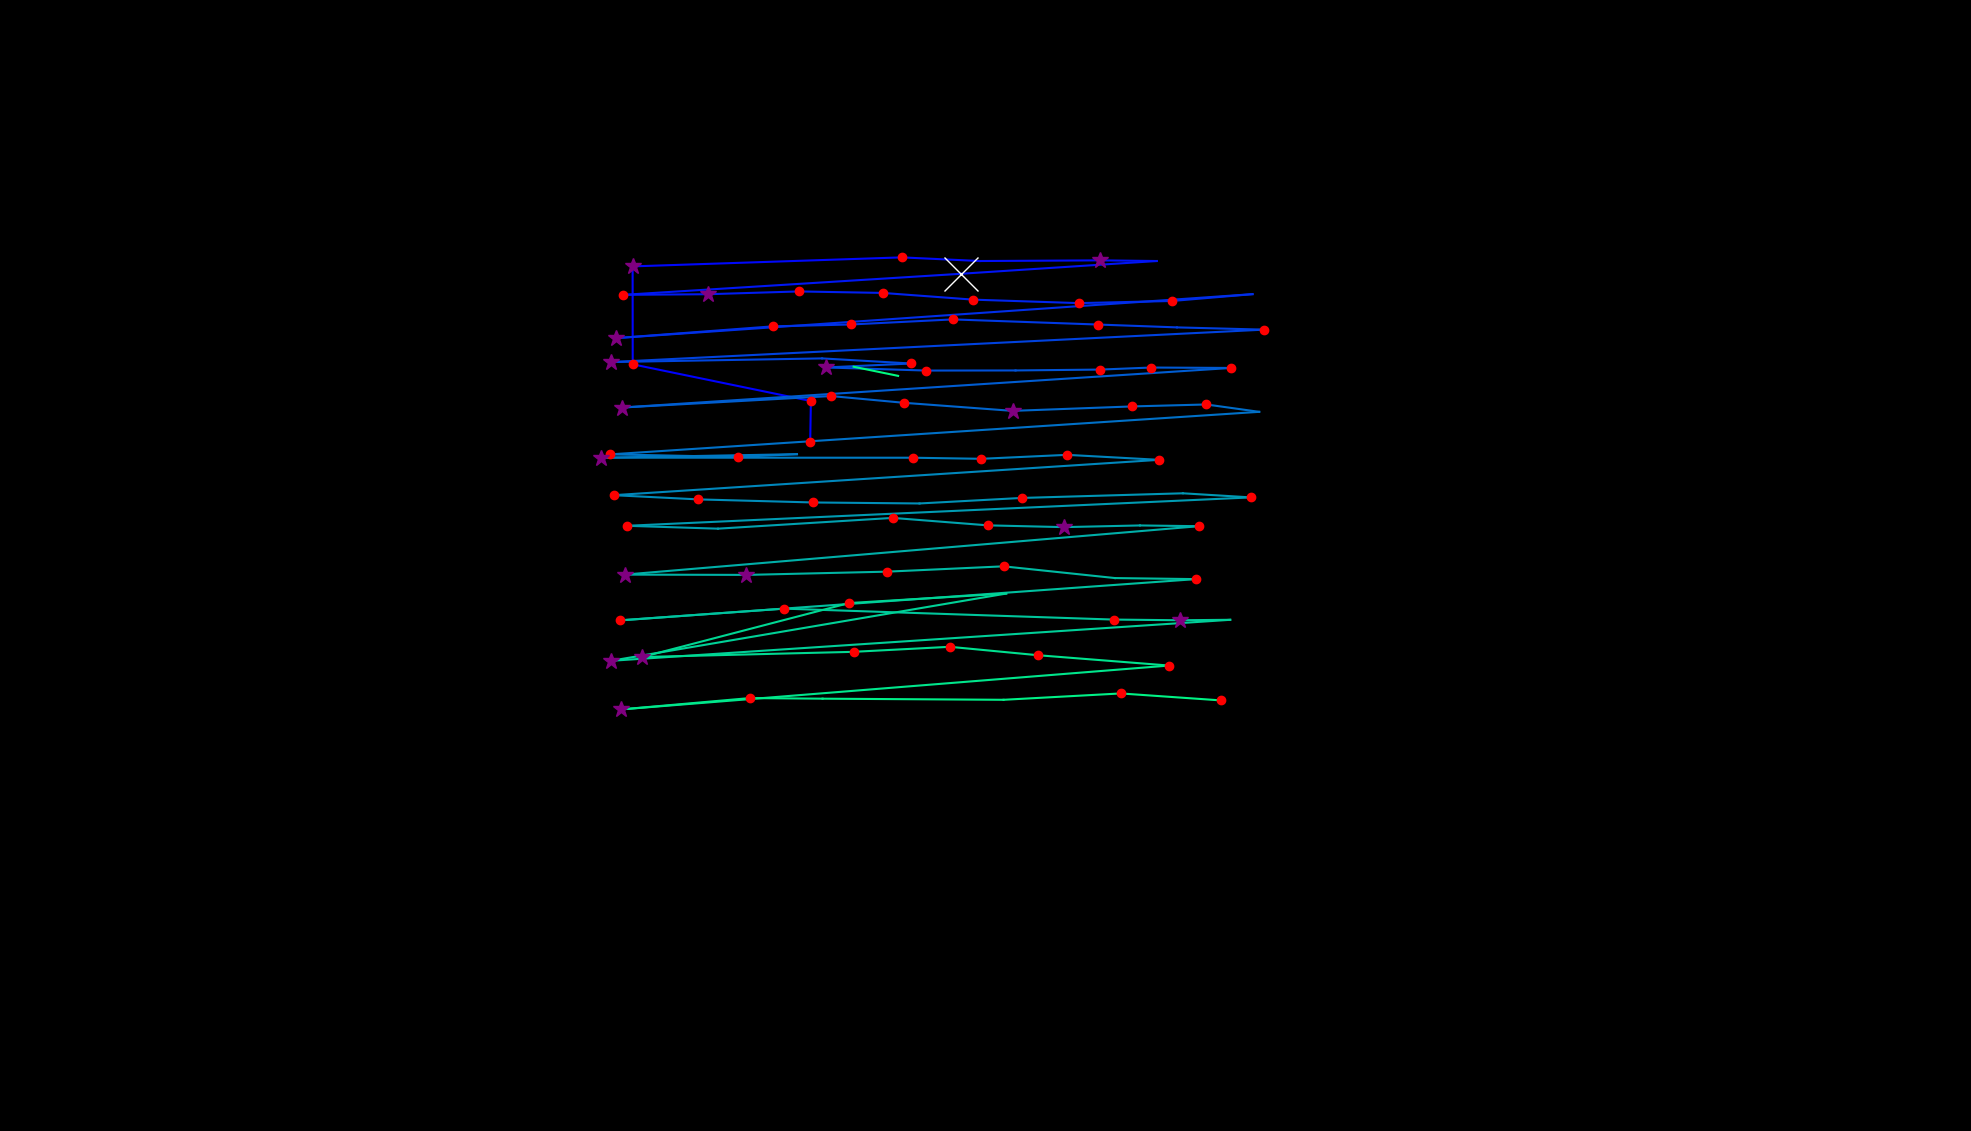

Values plotted in this chart, from the file beside it:
, fixation_id, timestamp, avg_gaze_x, avg_gaze_y, duration
0, 134.0, 36767, 1052, 894.4, 204.9
1, 135.0, 36996, 1053, 948, 144.6
2, 136.0, 37164, 821.7, 995.7, 156.7
3, 137.0, 37442, 821.6, 1123, 265.1
4, 138.0, 37936, 1171, 1135, 229
5, 139.0, 38189, 1272, 1130, 108.5
6, 140.0, 38357, 1429, 1131, 253.1
7, 141.0, 38635, 1502, 1130, 96.41
8, 142.0, 38779, 1248, 1113, 976.1
9, 143.0, 39888, 809.6, 1086, 180.8
10, 144.0, 40117, 918.9, 1087, 265.1
11, 145.0, 40442, 1037, 1090, 120.5
12, 146.0, 40599, 1146, 1088, 229
13, 147.0, 40852, 1264, 1080, 132.6
14, 148.0, 41057, 1401, 1075, 156.7
15, 149.0, 41238, 1522, 1078, 192.8
16, 150.0, 41479, 1627, 1087, 96.41
17, 151.0, 41671, 799.7, 1030, 289.2
18, 152.0, 42178, 1004, 1045, 120.5
19, 153.0, 42322, 1105, 1047, 216.9
20, 154.0, 42563, 1237, 1054, 180.8
21, 155.0, 42840, 1426, 1047, 168.7
22, 156.0, 43033, 1528, 1044, 108.5
23, 157.0, 43166, 1642, 1041, 120.5
24, 158.0, 43395, 793.8, 998.6, 265.1
25, 159.0, 43949, 1068, 1003, 108.5
26, 160.0, 44130, 1183, 996.8, 168.7
27, 161.0, 44323, 1073, 991.6, 265.1
28, 162.0, 44636, 1203, 987.6, 156.7
29, 163.0, 44853, 1319, 987.7, 108.5
30, 164.0, 44997, 1429, 988.9, 168.7
31, 165.0, 45190, 1495, 991.5, 144.6
32, 166.0, 45371, 1599, 991, 132.6
33, 167.0, 45684, 807.3, 939.5, 253.1
34, 168.0, 46275, 1079, 954.5, 144.6
35, 169.0, 46444, 1174, 945.7, 120.5
36, 170.0, 46624, 1315, 935.2, 349.5
37, 171.0, 47010, 1470, 941, 204.9
38, 172.0, 47239, 1567, 943.5, 192.8
39, 173.0, 47456, 1635, 934, 108.5
40, 174.0, 47757, 792.8, 878.7, 241
41, 175.0, 48070, 958.2, 875.4, 132.6
42, 176.0, 48227, 1035, 879, 96.41
43, 177.0, 48360, 781.1, 874.4, 277.2
44, 178.0, 49083, 1185, 874.4, 144.6
45, 179.0, 49275, 1275, 873, 180.8
46, 180.0, 49480, 1386, 878.1, 204.9
47, 181.0, 49709, 1505, 871.6, 168.7
48, 182.0, 50059, 797, 825.7, 180.8
49, 183.0, 50276, 907, 820.3, 144.6
50, 184.0, 50481, 1056, 816.3, 120.5
51, 185.0, 50661, 1194, 815, 96.41
52, 186.0, 50854, 1327, 822.2, 241
53, 187.0, 51131, 1536, 828.2, 96.41
54, 188.0, 51264, 1625, 822.9, 132.6
55, 189.0, 51493, 814.4, 786, 192.8
56, 190.0, 51770, 932.4, 782.2, 96.41
57, 191.0, 52144, 1159, 796.2, 144.6
58, 192.0, 52312, 1283, 786.5, 120.5
59, 193.0, 52529, 1381, 784.2, 373.6
... 29 more rows
